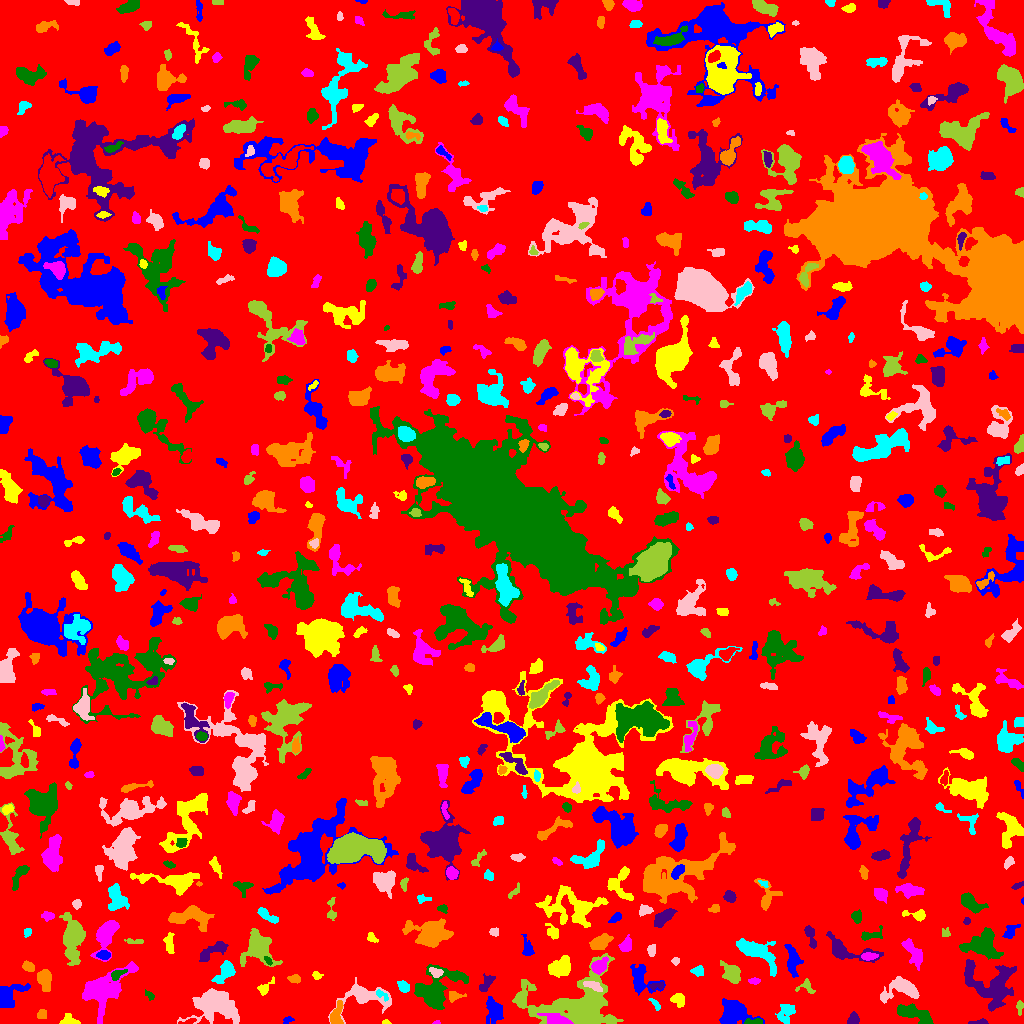

The file beside this chart, header and first rows:
ID, X, Y, A, B, theta, total_flux, mu_max, mu_median, mu_mean, R_fwhm, R_e, R10, R90, x_start, x_end, y_start, y_end, area, greylevel
0, 503.2, 495.6, 293.7, 292.5, -1.227, 1755038, 11.0, 2.0, 2.269, 72.75, 252, 99.16, 392.4, 0, 1023, 0, 1023, 773581, 2.269
1, 288.1, 3.465, 2.799, 1.644, 0.3289, 101.0, 3.0, 1.0, 1.578, 3.141, 2.585, 0.9772, 4.068, 283, 294, 0, 7, 64, 5.578
2, 386.2, 1.151, 1.94, 1.122, -0.01024, 53.0, 3.0, 1.0, 1.472, 2.185, 1.784, 0.5642, 2.877, 382, 391, 0, 4, 36, 6.472
3, 436.4, 0.8644, 2.031, 0.8836, 0.1204, 59.0, 4.0, 2.0, 2.185, 2.394, 1.596, 0.5642, 2.459, 432, 440, 0, 3, 27, 6.185
4, 754.9, 1.693, 5.029, 1.435, 0.03652, 212.0, 5.0, 2.0, 2.255, 3.338, 2.877, 1.128, 4.618, 744, 762, 0, 5, 94, 11.26
5, 978.8, 0.8971, 4.683, 0.9272, 0.05165, 68.0, 3.0, 1.0, 0.8718, 2.111, 2.111, 0.7979, 3.656, 968, 988, 0, 5, 78, 5.872
6, 42.01, 9.726, 2.588, 2.125, 0.7708, 179.0, 4.0, 2.0, 2.011, 3.989, 2.821, 1.128, 4.72, 37, 46, 5, 14, 89, 6.011
7, 786.3, 9.789, 5.569, 3.771, 1.18, 649.0, 7.0, 2.0, 2.535, 3.909, 5.109, 1.784, 7.838, 775, 795, 0, 19, 256, 8.535
8, 213.7, 18.52, 10.84, 7.467, -0.1054, 3720, 12.0, 3.0, 3.46, 7.979, 9.08, 3.338, 15.53, 177, 239, 0, 35, 1075, 7.46
9, 1020, 16.81, 3.224, 1.562, -0.0, 84.0, 3.0, 1.0, 1.024, 2.646, 2.394, 0.7979, 3.949, 1016, 1023, 8, 23, 82, 7.024
10, 132.6, 19.43, 4.374, 3.555, -1.468, 3062, 29.0, 7.0, 9.307, 4.918, 4.951, 1.871, 8.176, 123, 141, 8, 30, 329, 13.31
11, 494.7, 14.21, 6.043, 3.454, -1.159, 593.0, 5.0, 1.0, 1.714, 5.944, 4.918, 1.871, 8.098, 486, 503, 0, 27, 346, 6.714
12, 72.98, 1.019, 4.294, 1.028, 0.004446, 52.0, 3.0, 0.0, 0.3741, 2.111, 1.784, 0.5642, 2.932, 59, 80, 0, 10, 139, 5.374
13, 556.6, 3.681, 6.2, 2.548, -0.2383, 673.0, 7.0, 2.0, 2.703, 4.951, 4.549, 1.784, 7.548, 537, 573, 0, 10, 249, 10.7
14, 914.9, 9.133, 9.985, 3.199, -0.3876, 1496, 10.0, 3.0, 3.545, 6.555, 6.283, 2.394, 9.723, 897, 933, 0, 20, 422, 11.55
15, 853, 3.959, 2.9, 2.377, 1.072, 565.0, 10.0, 4.0, 4.669, 4.37, 3.29, 1.382, 5.14, 847, 859, 0, 12, 121, 18.67
16, 336.6, 9.815, 6.678, 2.667, 1.26, 734.0, 6.0, 3.0, 3.398, 6.864, 4.853, 1.954, 7.442, 330, 343, 0, 23, 216, 8.398
17, 655.4, 19.79, 3.935, 1.4, -0.862, 126.0, 4.0, 2.0, 1.595, 3.742, 2.764, 0.9772, 4.184, 648, 660, 13, 25, 79, 7.595
18, 363.9, 26.85, 13.75, 6.753, 0.04034, 1429, 6.0, 2.0, 2.272, 8.368, 7.59, 2.821, 12.26, 328, 391, 0, 46, 629, 6.272
19, 521.3, 24.39, 3.894, 2.173, 1.4, 407.0, 6.0, 3.0, 3.06, 5.109, 3.7, 1.493, 5.698, 516, 526, 16, 32, 133, 8.06
20, 317.2, 16.47, 3.844, 2.01, 1.031, 180.0, 3.0, 1.0, 1.314, 4.26, 3.523, 1.262, 5.47, 311, 322, 8, 23, 137, 6.314
21, 733.8, 10.5, 7.654, 6.01, -0.08314, 2807, 11.0, 5.0, 4.774, 8.538, 7.506, 2.985, 11.73, 719, 764, 0, 25, 588, 9.774
22, 678.1, 24.16, 3.169, 2.694, -0.5812, 504.0, 9.0, 3.0, 3.231, 3.7, 3.478, 1.382, 5.698, 670, 684, 16, 30, 156, 8.231
23, 104.6, 34.43, 13.88, 7.878, 0.6699, 3160, 8.0, 3.0, 2.942, 11.08, 9.982, 3.827, 15.74, 82, 138, 0, 62, 1074, 6.942
24, 149.7, 28.32, 2.79, 1.707, -0.7775, 99.0, 3.0, 1.0, 1.456, 3.038, 2.459, 0.9772, 3.989, 145, 154, 23, 34, 68, 6.456
25, 991.9, 39.33, 13.89, 11.04, -0.5156, 3861, 8.0, 3.0, 3.352, 12.02, 10.69, 4.184, 17.07, 964, 1016, 12, 64, 1152, 7.352
26, 454.4, 27.36, 3.679, 2.143, 0.08796, 121.0, 2.0, 1.0, 1.008, 5.078, 3.09, 1.382, 4.652, 449, 466, 21, 32, 120, 7.008
27, 381.4, 28.71, 3.985, 1.636, -0.6199, 147.0, 4.0, 2.0, 1.729, 3.827, 2.932, 0.9772, 4.618, 376, 388, 22, 34, 85, 8.729
28, 901.5, 34.42, 9.912, 5.422, 0.1475, 2398, 11.0, 4.0, 4.767, 7.485, 7.047, 2.706, 11.16, 880, 919, 20, 47, 503, 10.77
29, 806.1, 36.78, 4.592, 3.489, -0.2493, 206.0, 3.0, 1.0, 1.585, 4.514, 3.7, 1.382, 5.781, 795, 815, 30, 45, 130, 9.585
30, 508.8, 40.97, 1.625, 1.264, -0.9109, 36.0, 2.0, 1.0, 0.6923, 2.985, 1.693, 0.5642, 2.764, 505, 511, 37, 46, 52, 5.692
31, 9.385, 26.76, 9.065, 4.858, 0.7347, 1054, 6.0, 2.0, 2.54, 7.818, 6.433, 2.459, 9.95, 0, 30, 16, 40, 415, 6.54
32, 265, 36.21, 5.78, 2.478, 0.7444, 219.0, 3.0, 2.0, 1.659, 4.918, 3.909, 1.493, 5.863, 257, 274, 28, 47, 132, 5.659
33, 754.5, 42.71, 2.64, 1.287, 0.05327, 127.0, 5.0, 1.0, 1.764, 2.646, 2.257, 0.7979, 3.742, 748, 760, 39, 46, 72, 8.764
34, 437, 33.76, 12.71, 8.549, 0.7459, 2761, 8.0, 3.0, 2.829, 8.956, 9.288, 3.478, 15.05, 414, 468, 14, 59, 976, 6.829
35, 657.5, 37.64, 4.104, 1.667, 0.1219, 161.0, 4.0, 2.0, 1.769, 4.029, 2.877, 1.128, 4.583, 649, 663, 33, 42, 91, 8.769
36, 294, 44.67, 3.117, 2.036, -0.1767, 184.0, 4.0, 2.0, 1.897, 4.478, 3.241, 1.128, 4.951, 287, 300, 40, 49, 97, 5.897
37, 403.8, 36.65, 2.937, 2.205, -0.7812, 339.0, 6.0, 2.0, 2.756, 4.334, 3.192, 1.262, 5.109, 397, 409, 31, 43, 123, 7.756
38, 592.9, 37.78, 5.415, 2.134, -0.3721, 392.0, 5.0, 3.0, 2.741, 5.262, 4.184, 1.693, 6.129, 583, 602, 32, 42, 143, 10.74
39, 731.4, 50.37, 5.454, 3.784, -0.8282, 946.0, 7.0, 3.0, 3.112, 5.89, 5.171, 2.034, 8.406, 720, 740, 40, 63, 304, 7.112
40, 935.7, 43.08, 5.769, 4.039, 0.3663, 1004, 8.0, 2.0, 2.962, 5.917, 5.412, 2.034, 8.867, 924, 953, 32, 53, 339, 8.962
41, 793.1, 63.01, 7.288, 3.35, -1.483, 639.0, 5.0, 2.0, 2.003, 5.944, 5.499, 2.185, 8.463, 784, 803, 46, 79, 319, 9.003
42, 316.5, 48.14, 1.627, 1.485, -0.8416, 66.0, 3.0, 1.0, 0.9565, 2.585, 1.954, 0.7979, 3.141, 312, 323, 44, 52, 69, 5.957
43, 598.6, 56.74, 3.821, 2.787, 0.6327, 369.0, 6.0, 2.0, 1.8, 4.514, 3.827, 1.493, 6.18, 591, 608, 49, 67, 205, 8.8
44, 116.8, 48.99, 4.082, 2.054, 0.4561, 337.0, 6.0, 2.0, 2.856, 4.26, 3.29, 1.262, 5.323, 111, 127, 43, 54, 118, 9.856
45, 487.4, 41.08, 5.609, 2.398, 0.9261, 179.0, 3.0, 1.0, 1.078, 3.141, 4.107, 1.382, 6.308, 479, 495, 32, 50, 166, 6.078
46, 44.52, 44.06, 5.163, 3.086, -1.451, 967.0, 9.0, 3.0, 3.677, 5.078, 4.853, 1.871, 7.878, 37, 51, 32, 54, 263, 7.677
47, 698.6, 52.01, 2.89, 2.309, -0.1211, 245.0, 5.0, 2.0, 2.188, 3.742, 3.192, 1.262, 4.951, 690, 703, 47, 58, 112, 8.188
48, 436, 51.2, 3.398, 2.03, -0.3107, 266.0, 4.0, 2.0, 2.396, 4.983, 3.29, 1.382, 4.951, 429, 443, 46, 56, 111, 9.396
49, 578.8, 19.07, 22.83, 14.42, 0.1337, 6272, 9.0, 2.0, 2.745, 9.869, 14.26, 5.14, 22.87, 512, 623, 0, 70, 2285, 6.745
50, 199.9, 53.6, 2.741, 2.24, 0.0325, 221.0, 5.0, 2.0, 2.232, 3.478, 3.09, 1.128, 4.82, 195, 206, 49, 58, 99, 8.232
51, 640.9, 44.76, 8.338, 5.654, -0.9886, 1118, 6.0, 2.0, 2.612, 7.777, 6.103, 2.394, 9.805, 630, 665, 28, 59, 428, 7.612
52, 560.1, 56.16, 5.684, 3.982, 0.3907, 1187, 7.0, 3.0, 3.217, 6.864, 5.971, 2.326, 9.356, 548, 570, 46, 68, 369, 7.217
53, 912.6, 71.56, 8.193, 2.903, -1.036, 799.0, 9.0, 2.0, 2.505, 2.932, 5.323, 1.693, 8.704, 901, 922, 53, 85, 319, 8.505
54, 268.2, 62.72, 2.827, 1.338, -0.7864, 112.0, 4.0, 2.0, 2.0, 3.338, 2.257, 0.7979, 3.568, 264, 272, 58, 67, 56, 9.0
55, 214.1, 73.15, 8.455, 2.892, 0.488, 884.0, 7.0, 3.0, 3.059, 5.171, 5.441, 2.034, 8.686, 199, 228, 62, 82, 289, 7.059
56, 28.41, 57.08, 3.038, 2.172, -0.5638, 320.0, 6.0, 3.0, 2.832, 4.406, 3.29, 1.382, 5.14, 22, 34, 52, 63, 113, 6.832
57, 225.5, 51.95, 6.219, 3.399, 0.9144, 1515, 11.0, 4.0, 5.224, 5.614, 5.015, 2.034, 8.425, 211, 235, 40, 63, 290, 9.224
58, 675.5, 62.59, 1.653, 1.451, 0.0, 58.0, 3.0, 1.0, 1.018, 2.257, 1.954, 0.5642, 3.192, 671, 679, 58, 66, 57, 7.018
59, 257.9, 74.89, 8.338, 8.083, -1.401, 1809, 8.0, 2.0, 2.61, 7.485, 8.117, 2.985, 12.89, 240, 282, 57, 95, 693, 6.61
... 612 more rows
